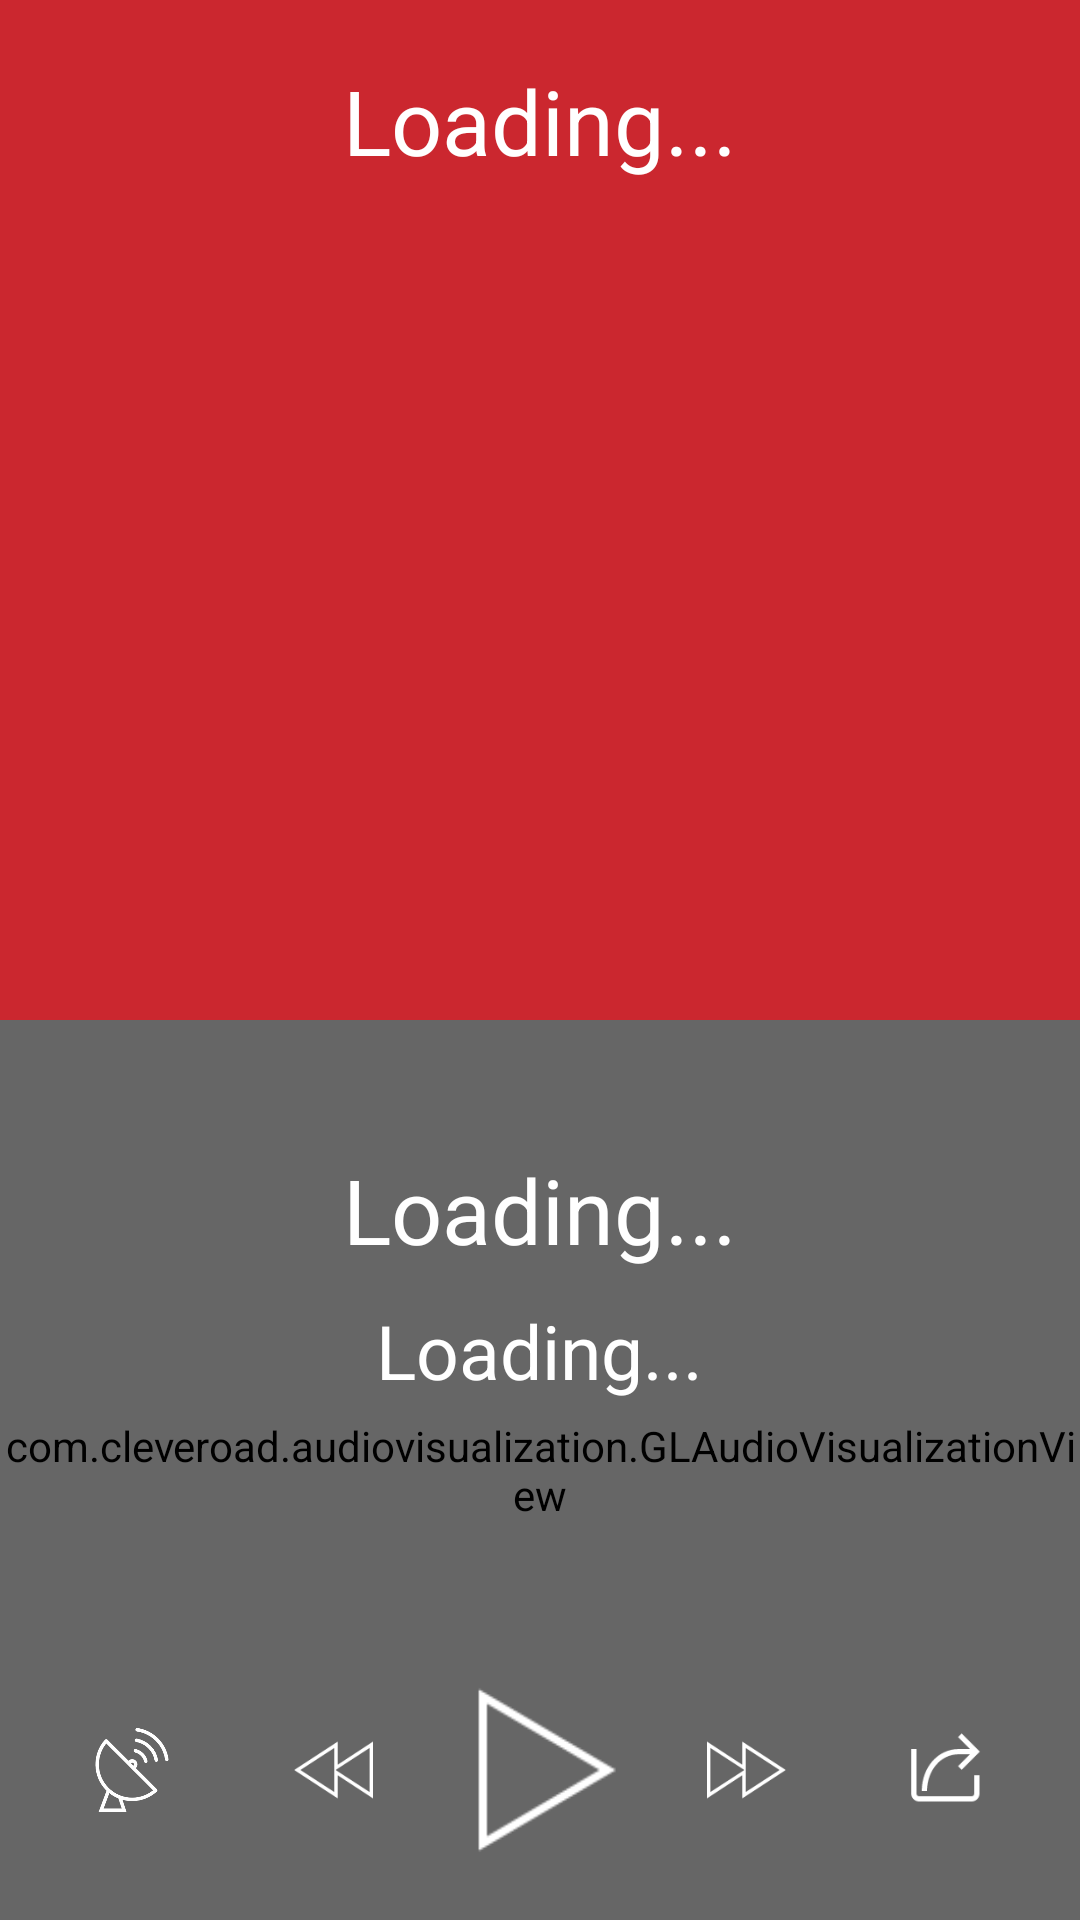

The Android layout XML behind this screen, and the referenced resources:
<!-- AndroidManifest.xml: application theme AppTheme -->
<!-- res/layout/activity_player.xml -->
<?xml version="1.0" encoding="utf-8"?>
<layout>
<RelativeLayout xmlns:android="http://schemas.android.com/apk/res/android"
    xmlns:app="http://schemas.android.com/apk/res-auto"
    android:id="@+id/background"
    android:layout_width="match_parent"
    android:layout_height="match_parent"
    android:fitsSystemWindows="true"
    android:background="@color/colorPrimary">

    <com.cleveroad.audiovisualization.GLAudioVisualizationView
        android:layout_alignParentBottom="true"
        android:id="@+id/visualizer_view"
        android:layout_width="match_parent"
        android:layout_height="300dp"
        app:av_bubblesSize="20dp"
        app:av_bubblesRandomizeSizes="true"
        app:av_wavesHeight="180dp"
        app:av_wavesFooterHeight="200dp"
        app:av_wavesCount="15"
        app:av_layersCount="1"
        app:av_backgroundColor="@color/colorPrimary"
        app:av_bubblesPerLayer="12"
        />

    <View
        android:layout_width="match_parent"
        android:layout_height="match_parent"
        android:background="#33000000"/>

    <TextView
        android:layout_centerHorizontal="true"
        android:id="@+id/txt_radioname"
        android:layout_marginTop="20dp"
        android:layout_width="fill_parent"
        android:layout_height="wrap_content"
        android:textColor="@android:color/white"
        android:gravity="center_horizontal"
        android:text="Loading..."
        android:textSize="30sp"
        android:maxLines="1"
        android:layout_marginLeft="15dp"
        android:layout_marginRight="15dp"
        android:marqueeRepeatLimit="marquee_forever"
        android:focusable="true"
        android:focusableInTouchMode="true"
        android:scrollHorizontally="true"/>

    <LinearLayout
        android:layout_width="match_parent"
        android:layout_height="wrap_content"
        android:orientation="vertical"
        android:gravity="center"
        android:layout_centerInParent="true">

        <ImageView
            android:id="@+id/img_artist"
            android:layout_width="200dp"
            android:layout_height="200dp"
            android:src="@mipmap/ic_launcher" />

        <TextView
            android:id="@+id/txt_artist"
            android:layout_marginTop="10dp"
            android:layout_width="wrap_content"
            android:layout_height="wrap_content"
            android:textColor="@android:color/white"
            android:text="Loading..."
            android:textSize="30sp"
            android:maxLines="1"
            android:layout_marginLeft="10dp"
            android:layout_marginRight="10dp"
            android:ellipsize="end"/>

        <TextView
            android:id="@+id/txt_title"
            android:layout_marginTop="10dp"
            android:layout_width="wrap_content"
            android:layout_height="wrap_content"
            android:textColor="@android:color/white"
            android:text="Loading..."
            android:textSize="25sp"
            android:maxLines="1"
            android:layout_marginLeft="10dp"
            android:layout_marginRight="10dp"
            android:ellipsize="end"/>

    </LinearLayout>

    <LinearLayout
        android:layout_width="match_parent"
        android:layout_height="wrap_content"
        android:orientation="horizontal"
        android:layout_alignParentBottom="true"
        android:gravity="center_vertical"
        android:padding="10dp">

        <android.support.v7.widget.AppCompatImageView
            android:background="?selectableItemBackground"
            android:id="@+id/btn_like"
            android:layout_width="0dp"
            android:layout_weight="1"
            android:layout_height="80dp"
            android:padding="20dp"
            android:src="@drawable/list"/>

        <android.support.v7.widget.AppCompatImageView
            android:background="?selectableItemBackground"
            android:id="@+id/btn_rewind"
            android:layout_width="0dp"
            android:layout_weight="1"
            android:layout_height="80dp"
            android:padding="20dp"
            android:src="@drawable/rewind"/>

        <android.support.v7.widget.AppCompatImageView
            android:background="?selectableItemBackground"
            android:id="@+id/btn_play"
            android:layout_width="0dp"
            android:layout_weight="1"
            android:layout_height="80dp"
            android:src="@drawable/play"/>

        <android.support.v7.widget.AppCompatImageView
            android:background="?selectableItemBackground"
            android:id="@+id/btn_forward"
            android:layout_width="0dp"
            android:layout_weight="1"
            android:layout_height="80dp"
            android:padding="20dp"
            android:src="@drawable/forward"/>

        <android.support.v7.widget.AppCompatImageView
            android:background="?selectableItemBackground"
            android:id="@+id/btn_share"
            android:layout_width="0dp"
            android:layout_weight="1"
            android:layout_height="80dp"
            android:padding="20dp"
            android:src="@drawable/share"/>

    </LinearLayout>


    <silencebeat.onlineradio.Support.SimpleViewAnimator
        android:id="@+id/view_list"
        android:layout_width="match_parent"
        android:layout_height="match_parent"
        android:orientation="vertical"
        android:background="#F2FFFFFF"
        android:visibility="gone">
        <android.support.v7.widget.RecyclerView
            android:layout_marginTop="10dp"
            android:divider="@null"
            android:id="@+id/list"
            android:layout_width="match_parent"
            android:layout_height="wrap_content"/>

    </silencebeat.onlineradio.Support.SimpleViewAnimator>

</RelativeLayout>
</layout>
<!-- resources referenced by this layout -->
<resources>
  <color name="colorPrimary">#fd313b</color>
  <!-- drawable forward: png bitmap (drawable-nodpi, 1894 bytes) -->
  <!-- drawable list: png bitmap (drawable-nodpi, 6214 bytes) -->
  <!-- drawable play: png bitmap (drawable-nodpi, 1390 bytes) -->
  <!-- drawable rewind: png bitmap (drawable-nodpi, 1850 bytes) -->
  <!-- drawable share: png bitmap (drawable-nodpi, 1304 bytes) -->
  <style name="AppTheme" parent="Theme.AppCompat.Light.DarkActionBar">
          
          <item name="windowActionBar">false</item>
          <item name="colorPrimary">@color/colorPrimary</item>
          <item name="colorPrimaryDark">@color/colorPrimaryDark</item>
          <item name="colorAccent">@color/colorAccent</item>
      </style>
  <color name="colorPrimaryDark">#303F9F</color>
  <color name="colorAccent">#FF4081</color>
</resources>
